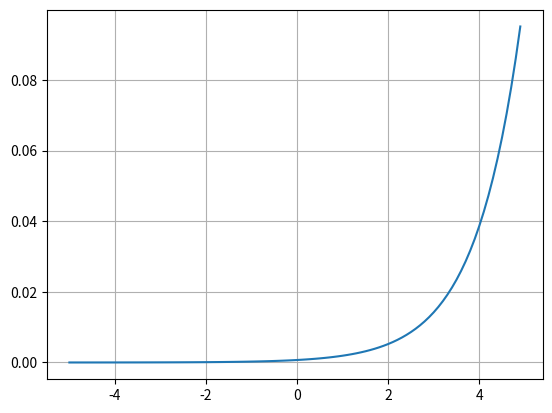

The script that saved this image:
import numpy as np, matplotlib.pyplot as plt

def softmax(x):
    return np.exp(x) / np.sum(np.exp(x))

x = np.arange(-5, 5, 0.1)
y = softmax(x)      

plt.plot(x,y)
plt.grid()
plt.show()